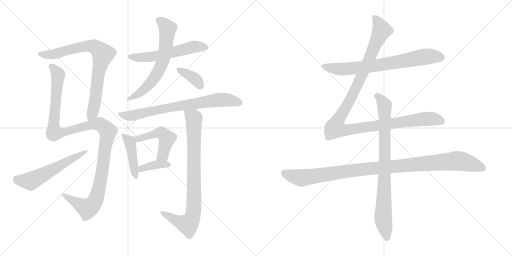
t = 0.00 s
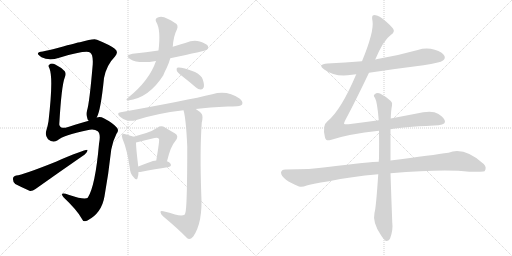
t = 2.51 s
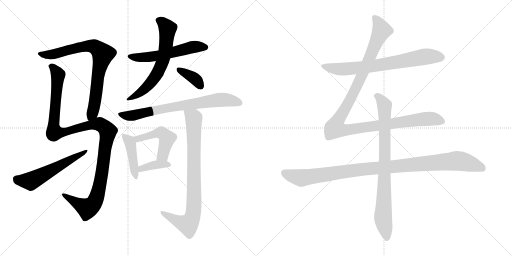
t = 5.02 s
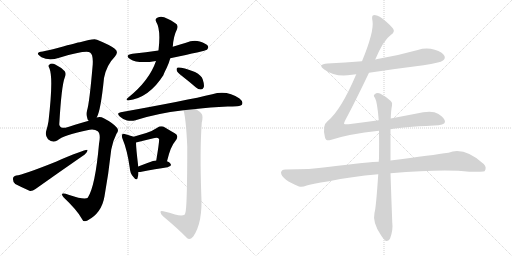
t = 7.54 s
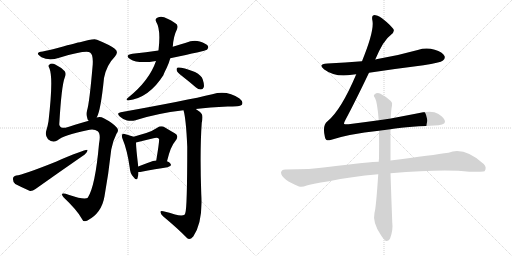
t = 10.05 s
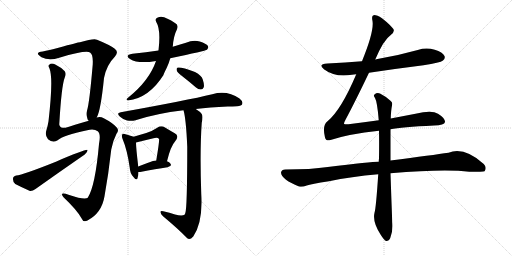
t = 12.56 s

The animated SVG that drew these frames (rendered in a browser with its animation timeline set to each time). Animation: 15 CSS @keyframes rules; one cycle of 12.56 s.

<svg version="1.1" viewBox="0 0 2048 1024" xmlns="http://www.w3.org/2000/svg">
  <g stroke="lightgray" stroke-dasharray="1,1" stroke-width="1" transform="scale(4, 4)">
    <line x1="0" y1="0" x2="256" y2="256"></line>
    <line x1="256" y1="0" x2="0" y2="256"></line>
    <line x1="128" y1="0" x2="128" y2="256"></line>
    <line x1="0" y1="128" x2="256" y2="128"></line>
    <line x1="256" y1="0" x2="512" y2="256"></line>
    <line x1="512" y1="0" x2="256" y2="256"></line>
    <line x1="384" y1="0" x2="384" y2="256"></line>
    <line x1="256" y1="128" x2="512" y2="128"></line>
  </g>
<g transform="scale(1, -1) translate(0, -850)">
   <style type="text/css">
    @keyframes keyframes0 {
      from {
       stroke: black;
       stroke-dashoffset: 791;
       stroke-width: 128;
       }
       72% {
       animation-timing-function: step-end;
       stroke: black;
       stroke-dashoffset: 0;
       stroke-width: 128;
       }
       to {
       stroke: black;
       stroke-width: 1024;
       }
       }
       #make-me-a-hanzi-animation-0 {
         animation: keyframes0 0.893717s both;
         animation-delay: 0.000000s;
         animation-timing-function: linear;
       }
    @keyframes keyframes1 {
      from {
       stroke: black;
       stroke-dashoffset: 1197;
       stroke-width: 128;
       }
       80% {
       animation-timing-function: step-end;
       stroke: black;
       stroke-dashoffset: 0;
       stroke-width: 128;
       }
       to {
       stroke: black;
       stroke-width: 1024;
       }
       }
       #make-me-a-hanzi-animation-1 {
         animation: keyframes1 1.224121s both;
         animation-delay: 0.893717s;
         animation-timing-function: linear;
       }
    @keyframes keyframes2 {
      from {
       stroke: black;
       stroke-dashoffset: 569;
       stroke-width: 128;
       }
       65% {
       animation-timing-function: step-end;
       stroke: black;
       stroke-dashoffset: 0;
       stroke-width: 128;
       }
       to {
       stroke: black;
       stroke-width: 1024;
       }
       }
       #make-me-a-hanzi-animation-2 {
         animation: keyframes2 0.713053s both;
         animation-delay: 2.117838s;
         animation-timing-function: linear;
       }
    @keyframes keyframes3 {
      from {
       stroke: black;
       stroke-dashoffset: 562;
       stroke-width: 128;
       }
       65% {
       animation-timing-function: step-end;
       stroke: black;
       stroke-dashoffset: 0;
       stroke-width: 128;
       }
       to {
       stroke: black;
       stroke-width: 1024;
       }
       }
       #make-me-a-hanzi-animation-3 {
         animation: keyframes3 0.707357s both;
         animation-delay: 2.830891s;
         animation-timing-function: linear;
       }
    @keyframes keyframes4 {
      from {
       stroke: black;
       stroke-dashoffset: 645;
       stroke-width: 128;
       }
       68% {
       animation-timing-function: step-end;
       stroke: black;
       stroke-dashoffset: 0;
       stroke-width: 128;
       }
       to {
       stroke: black;
       stroke-width: 1024;
       }
       }
       #make-me-a-hanzi-animation-4 {
         animation: keyframes4 0.774902s both;
         animation-delay: 3.538248s;
         animation-timing-function: linear;
       }
    @keyframes keyframes5 {
      from {
       stroke: black;
       stroke-dashoffset: 368;
       stroke-width: 128;
       }
       55% {
       animation-timing-function: step-end;
       stroke: black;
       stroke-dashoffset: 0;
       stroke-width: 128;
       }
       to {
       stroke: black;
       stroke-width: 1024;
       }
       }
       #make-me-a-hanzi-animation-5 {
         animation: keyframes5 0.549479s both;
         animation-delay: 4.313150s;
         animation-timing-function: linear;
       }
    @keyframes keyframes6 {
      from {
       stroke: black;
       stroke-dashoffset: 742;
       stroke-width: 128;
       }
       71% {
       animation-timing-function: step-end;
       stroke: black;
       stroke-dashoffset: 0;
       stroke-width: 128;
       }
       to {
       stroke: black;
       stroke-width: 1024;
       }
       }
       #make-me-a-hanzi-animation-6 {
         animation: keyframes6 0.853841s both;
         animation-delay: 4.862629s;
         animation-timing-function: linear;
       }
    @keyframes keyframes7 {
      from {
       stroke: black;
       stroke-dashoffset: 432;
       stroke-width: 128;
       }
       58% {
       animation-timing-function: step-end;
       stroke: black;
       stroke-dashoffset: 0;
       stroke-width: 128;
       }
       to {
       stroke: black;
       stroke-width: 1024;
       }
       }
       #make-me-a-hanzi-animation-7 {
         animation: keyframes7 0.601562s both;
         animation-delay: 5.716470s;
         animation-timing-function: linear;
       }
    @keyframes keyframes8 {
      from {
       stroke: black;
       stroke-dashoffset: 486;
       stroke-width: 128;
       }
       61% {
       animation-timing-function: step-end;
       stroke: black;
       stroke-dashoffset: 0;
       stroke-width: 128;
       }
       to {
       stroke: black;
       stroke-width: 1024;
       }
       }
       #make-me-a-hanzi-animation-8 {
         animation: keyframes8 0.645508s both;
         animation-delay: 6.318032s;
         animation-timing-function: linear;
       }
    @keyframes keyframes9 {
      from {
       stroke: black;
       stroke-dashoffset: 375;
       stroke-width: 128;
       }
       55% {
       animation-timing-function: step-end;
       stroke: black;
       stroke-dashoffset: 0;
       stroke-width: 128;
       }
       to {
       stroke: black;
       stroke-width: 1024;
       }
       }
       #make-me-a-hanzi-animation-9 {
         animation: keyframes9 0.555176s both;
         animation-delay: 6.963540s;
         animation-timing-function: linear;
       }
    @keyframes keyframes10 {
      from {
       stroke: black;
       stroke-dashoffset: 846;
       stroke-width: 128;
       }
       73% {
       animation-timing-function: step-end;
       stroke: black;
       stroke-dashoffset: 0;
       stroke-width: 128;
       }
       to {
       stroke: black;
       stroke-width: 1024;
       }
       }
       #make-me-a-hanzi-animation-10 {
         animation: keyframes10 0.938477s both;
         animation-delay: 7.518716s;
         animation-timing-function: linear;
       }
    @keyframes keyframes11 {
      from {
       stroke: black;
       stroke-dashoffset: 726;
       stroke-width: 128;
       }
       70% {
       animation-timing-function: step-end;
       stroke: black;
       stroke-dashoffset: 0;
       stroke-width: 128;
       }
       to {
       stroke: black;
       stroke-width: 1024;
       }
       }
       #make-me-a-hanzi-animation-11 {
         animation: keyframes11 0.840820s both;
         animation-delay: 8.457193s;
         animation-timing-function: linear;
       }
    @keyframes keyframes12 {
      from {
       stroke: black;
       stroke-dashoffset: 1180;
       stroke-width: 128;
       }
       79% {
       animation-timing-function: step-end;
       stroke: black;
       stroke-dashoffset: 0;
       stroke-width: 128;
       }
       to {
       stroke: black;
       stroke-width: 1024;
       }
       }
       #make-me-a-hanzi-animation-12 {
         animation: keyframes12 1.210286s both;
         animation-delay: 9.298013s;
         animation-timing-function: linear;
       }
    @keyframes keyframes13 {
      from {
       stroke: black;
       stroke-dashoffset: 1069;
       stroke-width: 128;
       }
       78% {
       animation-timing-function: step-end;
       stroke: black;
       stroke-dashoffset: 0;
       stroke-width: 128;
       }
       to {
       stroke: black;
       stroke-width: 1024;
       }
       }
       #make-me-a-hanzi-animation-13 {
         animation: keyframes13 1.119954s both;
         animation-delay: 10.508299s;
         animation-timing-function: linear;
       }
    @keyframes keyframes14 {
      from {
       stroke: black;
       stroke-dashoffset: 837;
       stroke-width: 128;
       }
       73% {
       animation-timing-function: step-end;
       stroke: black;
       stroke-dashoffset: 0;
       stroke-width: 128;
       }
       to {
       stroke: black;
       stroke-width: 1024;
       }
       }
       #make-me-a-hanzi-animation-14 {
         animation: keyframes14 0.931152s both;
         animation-delay: 11.628253s;
         animation-timing-function: linear;
       }
</style>
<path d="M 387.0 380.5 Q 403.0 408.5 416.0 538.5 Q 426.0 590.5 460.0 624.5 Q 476.0 642.5 459.0 655.5 Q 440.0 670.5 388.0 691.5 Q 376.0 697.5 320.0 681.5 Q 313.0 681.5 234.0 659.5 Q 195.0 649.5 171.0 644.5 Q 155.0 643.5 152.0 637.5 Q 148.0 633.5 166.0 621.5 Q 196.0 606.5 237.0 619.5 Q 343.0 650.5 360.0 640.5 Q 373.0 633.5 371.0 593.5 Q 358.0 439.5 348.0 407.5 Q 344.0 389.5 350.0 374.5 Q 351.0 370.5 355.0 367.5 C 368.0 340.5 376.0 352.5 387.0 380.5 Z" fill="lightgray"></path> 
<path d="M 355.0 367.5 Q 292.0 349.5 262.0 339.5 Q 240.0 335.5 237.0 352.5 Q 246.0 508.5 259.0 540.5 Q 265.0 555.5 259.0 565.5 Q 244.0 581.5 221.0 592.5 Q 205.0 599.5 197.0 591.5 Q 191.0 587.5 198.0 576.5 Q 214.0 537.5 194.0 365.5 Q 191.0 346.5 185.0 327.5 Q 179.0 308.5 192.0 293.5 Q 211.0 277.5 229.0 288.5 Q 254.0 310.5 349.0 329.5 Q 377.0 335.5 391.0 325.5 Q 404.0 315.5 396.0 274.5 Q 381.0 105.5 351.0 59.5 Q 339.0 49.5 277.0 70.5 Q 247.0 80.5 248.0 72.5 Q 248.0 68.5 255.0 60.5 Q 307.0 11.5 326.0 -22.5 Q 333.0 -40.5 350.0 -31.5 Q 407.0 -1.5 418.0 65.5 Q 434.0 153.5 445.0 252.5 Q 451.0 286.5 466.0 315.5 Q 478.0 330.5 466.0 341.5 Q 450.0 359.5 415.0 377.5 Q 402.0 384.5 387.0 380.5 L 355.0 367.5 Z" fill="lightgray"></path> 
<path d="M 65.0 148.5 Q 52.0 145.5 52.0 135.5 Q 51.0 122.5 61.0 114.5 Q 86.0 101.5 120.0 86.5 Q 130.0 85.5 142.0 94.5 Q 239.0 163.5 339.0 232.5 Q 351.0 241.5 350.0 250.5 Q 344.0 254.5 226.0 204.5 Q 91.0 150.5 65.0 148.5 Z" fill="lightgray"></path> 
<path d="M 681.0 617.5 Q 822.0 647.5 828.0 651.5 Q 835.0 658.5 832.0 666.5 Q 825.0 676.5 799.0 684.5 Q 771.0 690.5 744.0 679.5 Q 717.0 672.5 691.0 663.5 L 634.0 648.5 Q 585.0 641.5 530.0 635.5 Q 496.0 629.5 520.0 614.5 Q 553.0 593.5 624.0 606.5 L 681.0 617.5 Z" fill="lightgray"></path> 
<path d="M 624.0 606.5 Q 597.0 527.5 512.0 459.5 Q 500.0 450.5 512.0 448.5 Q 596.0 458.5 654.0 550.5 Q 654.0 553.5 667.0 579.5 Q 676.0 598.5 681.0 617.5 L 691.0 663.5 Q 694.0 706.5 708.0 733.5 Q 715.0 751.5 700.0 758.5 Q 684.0 770.5 670.0 775.5 Q 648.0 787.5 631.0 780.5 Q 618.0 776.5 625.0 762.5 Q 644.0 731.5 634.0 648.5 L 624.0 606.5 Z" fill="lightgray"></path> 
<path d="M 728.0 546.5 Q 755.0 525.5 784.0 500.5 Q 794.0 491.5 804.0 492.5 Q 811.0 492.5 815.0 501.5 Q 818.0 511.5 811.0 532.5 Q 807.0 548.5 780.0 562.5 Q 723.0 583.5 709.0 579.5 Q 705.0 576.5 707.0 568.5 Q 708.0 561.5 728.0 546.5 Z" fill="lightgray"></path> 
<path d="M 783.0 414.5 Q 838.0 421.5 911.0 424.5 Q 930.0 424.5 948.0 425.5 Q 966.0 426.5 969.0 434.5 Q 973.0 444.5 958.0 456.5 Q 909.0 490.5 849.0 473.5 Q 750.0 449.5 483.0 401.5 Q 464.0 398.5 479.0 384.5 Q 492.0 372.5 508.0 368.5 Q 527.0 364.5 542.0 369.5 Q 624.0 396.5 734.0 409.5 L 783.0 414.5 Z" fill="lightgray"></path> 
<path d="M 534.0 303.5 Q 525.0 307.5 502.0 313.5 Q 492.0 317.5 489.0 312.5 Q 485.0 308.5 490.0 295.5 Q 509.0 250.5 519.0 179.5 Q 520.0 157.5 533.0 143.5 Q 546.0 125.5 550.0 137.5 Q 554.0 147.5 554.0 162.5 L 553.0 184.5 Q 544.0 259.5 544.0 280.5 C 544.0 299.5 544.0 299.5 534.0 303.5 Z" fill="lightgray"></path> 
<path d="M 668.0 205.5 Q 683.0 266.5 700.0 284.5 Q 719.0 306.5 699.0 317.5 Q 683.0 326.5 660.0 340.5 Q 644.0 349.5 629.0 339.5 Q 610.0 326.5 585.0 318.5 Q 563.0 311.5 534.0 303.5 C 505.0 295.5 515.0 273.5 544.0 280.5 Q 580.0 289.5 614.0 297.5 Q 632.0 301.5 636.0 294.5 Q 639.0 291.5 625.0 208.5 C 620.0 178.5 661.0 176.5 668.0 205.5 Z" fill="lightgray"></path> 
<path d="M 554.0 162.5 Q 557.0 162.5 561.0 162.5 Q 624.0 174.5 670.0 181.5 Q 689.0 185.5 682.0 195.5 Q 678.0 202.5 668.0 205.5 L 625.0 208.5 Q 612.0 207.5 598.0 201.5 Q 573.0 192.5 553.0 184.5 C 525.0 173.5 524.0 162.5 554.0 162.5 Z" fill="lightgray"></path> 
<path d="M 700.0 -7.5 Q 679.0 -0.5 653.0 5.5 Q 641.0 8.5 642.0 1.5 Q 643.0 -5.5 652.0 -14.5 Q 710.0 -62.5 749.0 -102.5 Q 759.0 -111.5 773.0 -95.5 Q 812.0 -38.5 805.0 74.5 Q 799.0 248.5 807.0 359.5 Q 813.0 384.5 807.0 394.5 Q 801.0 403.5 783.0 414.5 C 759.0 431.5 727.0 438.5 734.0 409.5 Q 744.0 376.5 749.0 264.5 Q 749.0 15.5 741.0 -2.5 Q 740.0 -5.5 738.0 -8.5 Q 728.0 -15.5 700.0 -7.5 Z" fill="lightgray"></path> 
<path d="M 1476.0 559.5 Q 1582.0 575.5 1694.0 589.5 Q 1761.0 599.5 1772.0 608.5 Q 1782.0 615.5 1778.0 626.5 Q 1771.0 641.5 1739.0 651.5 Q 1705.0 661.5 1671.0 650.5 Q 1593.0 628.5 1510.0 614.5 Q 1506.0 614.5 1501.0 612.5 L 1448.0 605.5 Q 1381.0 599.5 1310.0 596.5 Q 1268.0 593.5 1297.0 572.5 Q 1342.0 539.5 1408.0 551.5 Q 1415.0 552.5 1425.0 553.5 L 1476.0 559.5 Z" fill="lightgray"></path> 
<path d="M 1515.0 369.5 Q 1457.0 362.5 1394.0 353.5 Q 1378.0 352.5 1376.0 355.5 Q 1375.0 358.5 1382.0 371.5 Q 1418.0 438.5 1476.0 559.5 L 1501.0 612.5 Q 1534.0 690.5 1563.0 710.5 Q 1582.0 723.5 1572.0 736.5 Q 1521.0 790.5 1495.0 789.5 Q 1485.0 789.5 1490.0 766.5 Q 1497.0 724.5 1448.0 605.5 L 1425.0 553.5 Q 1364.0 409.5 1310.0 365.5 Q 1288.0 349.5 1300.0 300.5 Q 1304.0 284.5 1322.0 290.5 Q 1394.0 314.5 1516.0 327.5 L 1562.0 333.5 Q 1604.0 342.5 1736.0 348.5 Q 1778.0 349.5 1780.0 362.5 Q 1781.0 377.5 1752.0 395.5 Q 1728.0 410.5 1662.0 395.5 L 1563.0 376.5 L 1515.0 369.5 Z" fill="lightgray"></path> 
<path d="M 1515.0 203.5 Q 1484.0 203.5 1311.0 182.5 Q 1244.0 172.5 1141.0 172.5 Q 1126.0 172.5 1124.0 160.5 Q 1124.0 147.5 1144.0 131.5 Q 1162.0 118.5 1196.0 104.5 Q 1208.0 100.5 1227.0 108.5 Q 1243.0 114.5 1316.0 125.5 Q 1404.0 144.5 1513.0 153.5 L 1562.0 157.5 Q 1778.0 175.5 1877.0 163.5 Q 1934.0 163.5 1938.0 165.5 Q 1938.0 166.5 1939.0 166.5 Q 1948.0 181.5 1935.0 194.5 Q 1857.0 264.5 1794.0 239.5 Q 1733.0 230.5 1562.0 208.5 L 1515.0 203.5 Z" fill="lightgray"></path> 
<path d="M 1563.0 376.5 Q 1564.0 409.5 1568.0 428.5 Q 1571.0 440.5 1563.0 446.5 Q 1539.0 467.5 1520.0 476.5 Q 1507.0 480.5 1498.0 472.5 Q 1492.0 468.5 1500.0 458.5 Q 1509.0 443.5 1515.0 369.5 L 1516.0 327.5 Q 1517.0 278.5 1516.0 216.5 Q 1515.0 210.5 1515.0 203.5 L 1513.0 153.5 Q 1504.0 17.5 1498.0 -0.5 Q 1489.0 -39.5 1524.0 -90.5 Q 1536.0 -109.5 1544.0 -113.5 Q 1556.0 -114.5 1561.0 -101.5 Q 1573.0 -68.5 1569.0 -38.5 Q 1565.0 64.5 1562.0 157.5 L 1562.0 208.5 L 1562.0 333.5 L 1563.0 376.5 Z" fill="lightgray"></path> 
      <clipPath id="make-me-a-hanzi-clip-0">
      <path d="M 387.0 380.5 Q 403.0 408.5 416.0 538.5 Q 426.0 590.5 460.0 624.5 Q 476.0 642.5 459.0 655.5 Q 440.0 670.5 388.0 691.5 Q 376.0 697.5 320.0 681.5 Q 313.0 681.5 234.0 659.5 Q 195.0 649.5 171.0 644.5 Q 155.0 643.5 152.0 637.5 Q 148.0 633.5 166.0 621.5 Q 196.0 606.5 237.0 619.5 Q 343.0 650.5 360.0 640.5 Q 373.0 633.5 371.0 593.5 Q 358.0 439.5 348.0 407.5 Q 344.0 389.5 350.0 374.5 Q 351.0 370.5 355.0 367.5 C 368.0 340.5 376.0 352.5 387.0 380.5 Z" fill="lightgray"></path>
      </clipPath>
      <path clip-path="url(#make-me-a-hanzi-clip-0)" d="M 158.0 635.5 L 199.0 631.5 L 316.0 660.5 L 368.0 666.5 L 386.0 659.5 L 412.0 634.5 L 397.0 578.5 L 374.0 412.5 L 358.0 375.5 " fill="none" id="make-me-a-hanzi-animation-0" stroke-dasharray="663 1326" stroke-linecap="round"></path>

      <clipPath id="make-me-a-hanzi-clip-1">
      <path d="M 355.0 367.5 Q 292.0 349.5 262.0 339.5 Q 240.0 335.5 237.0 352.5 Q 246.0 508.5 259.0 540.5 Q 265.0 555.5 259.0 565.5 Q 244.0 581.5 221.0 592.5 Q 205.0 599.5 197.0 591.5 Q 191.0 587.5 198.0 576.5 Q 214.0 537.5 194.0 365.5 Q 191.0 346.5 185.0 327.5 Q 179.0 308.5 192.0 293.5 Q 211.0 277.5 229.0 288.5 Q 254.0 310.5 349.0 329.5 Q 377.0 335.5 391.0 325.5 Q 404.0 315.5 396.0 274.5 Q 381.0 105.5 351.0 59.5 Q 339.0 49.5 277.0 70.5 Q 247.0 80.5 248.0 72.5 Q 248.0 68.5 255.0 60.5 Q 307.0 11.5 326.0 -22.5 Q 333.0 -40.5 350.0 -31.5 Q 407.0 -1.5 418.0 65.5 Q 434.0 153.5 445.0 252.5 Q 451.0 286.5 466.0 315.5 Q 478.0 330.5 466.0 341.5 Q 450.0 359.5 415.0 377.5 Q 402.0 384.5 387.0 380.5 L 355.0 367.5 Z" fill="lightgray"></path>
      </clipPath>
      <path clip-path="url(#make-me-a-hanzi-clip-1)" d="M 206.0 584.5 L 232.0 551.5 L 215.0 375.5 L 218.0 321.5 L 244.0 319.5 L 391.0 354.5 L 410.0 348.5 L 431.0 325.5 L 407.0 152.5 L 392.0 77.5 L 378.0 40.5 L 349.0 16.5 L 268.0 60.5 L 265.0 68.5 L 254.0 68.5 " fill="none" id="make-me-a-hanzi-animation-1" stroke-dasharray="1069 2138" stroke-linecap="round"></path>

      <clipPath id="make-me-a-hanzi-clip-2">
      <path d="M 65.0 148.5 Q 52.0 145.5 52.0 135.5 Q 51.0 122.5 61.0 114.5 Q 86.0 101.5 120.0 86.5 Q 130.0 85.5 142.0 94.5 Q 239.0 163.5 339.0 232.5 Q 351.0 241.5 350.0 250.5 Q 344.0 254.5 226.0 204.5 Q 91.0 150.5 65.0 148.5 Z" fill="lightgray"></path>
      </clipPath>
      <path clip-path="url(#make-me-a-hanzi-clip-2)" d="M 66.0 134.5 L 122.0 125.5 L 348.0 246.5 " fill="none" id="make-me-a-hanzi-animation-2" stroke-dasharray="441 882" stroke-linecap="round"></path>

      <clipPath id="make-me-a-hanzi-clip-3">
      <path d="M 681.0 617.5 Q 822.0 647.5 828.0 651.5 Q 835.0 658.5 832.0 666.5 Q 825.0 676.5 799.0 684.5 Q 771.0 690.5 744.0 679.5 Q 717.0 672.5 691.0 663.5 L 634.0 648.5 Q 585.0 641.5 530.0 635.5 Q 496.0 629.5 520.0 614.5 Q 553.0 593.5 624.0 606.5 L 681.0 617.5 Z" fill="lightgray"></path>
      </clipPath>
      <path clip-path="url(#make-me-a-hanzi-clip-3)" d="M 522.0 626.5 L 564.0 619.5 L 594.0 621.5 L 768.0 661.5 L 823.0 660.5 " fill="none" id="make-me-a-hanzi-animation-3" stroke-dasharray="434 868" stroke-linecap="round"></path>

      <clipPath id="make-me-a-hanzi-clip-4">
      <path d="M 624.0 606.5 Q 597.0 527.5 512.0 459.5 Q 500.0 450.5 512.0 448.5 Q 596.0 458.5 654.0 550.5 Q 654.0 553.5 667.0 579.5 Q 676.0 598.5 681.0 617.5 L 691.0 663.5 Q 694.0 706.5 708.0 733.5 Q 715.0 751.5 700.0 758.5 Q 684.0 770.5 670.0 775.5 Q 648.0 787.5 631.0 780.5 Q 618.0 776.5 625.0 762.5 Q 644.0 731.5 634.0 648.5 L 624.0 606.5 Z" fill="lightgray"></path>
      </clipPath>
      <path clip-path="url(#make-me-a-hanzi-clip-4)" d="M 633.0 769.5 L 647.0 763.5 L 670.0 736.5 L 661.0 645.5 L 647.0 595.5 L 629.0 555.5 L 600.0 515.5 L 568.0 485.5 L 519.0 454.5 " fill="none" id="make-me-a-hanzi-animation-4" stroke-dasharray="517 1034" stroke-linecap="round"></path>

      <clipPath id="make-me-a-hanzi-clip-5">
      <path d="M 728.0 546.5 Q 755.0 525.5 784.0 500.5 Q 794.0 491.5 804.0 492.5 Q 811.0 492.5 815.0 501.5 Q 818.0 511.5 811.0 532.5 Q 807.0 548.5 780.0 562.5 Q 723.0 583.5 709.0 579.5 Q 705.0 576.5 707.0 568.5 Q 708.0 561.5 728.0 546.5 Z" fill="lightgray"></path>
      </clipPath>
      <path clip-path="url(#make-me-a-hanzi-clip-5)" d="M 713.0 573.5 L 776.0 538.5 L 801.0 507.5 " fill="none" id="make-me-a-hanzi-animation-5" stroke-dasharray="240 480" stroke-linecap="round"></path>

      <clipPath id="make-me-a-hanzi-clip-6">
      <path d="M 783.0 414.5 Q 838.0 421.5 911.0 424.5 Q 930.0 424.5 948.0 425.5 Q 966.0 426.5 969.0 434.5 Q 973.0 444.5 958.0 456.5 Q 909.0 490.5 849.0 473.5 Q 750.0 449.5 483.0 401.5 Q 464.0 398.5 479.0 384.5 Q 492.0 372.5 508.0 368.5 Q 527.0 364.5 542.0 369.5 Q 624.0 396.5 734.0 409.5 L 783.0 414.5 Z" fill="lightgray"></path>
      </clipPath>
      <path clip-path="url(#make-me-a-hanzi-clip-6)" d="M 481.0 393.5 L 532.0 388.5 L 636.0 413.5 L 877.0 451.5 L 914.0 450.5 L 959.0 439.5 " fill="none" id="make-me-a-hanzi-animation-6" stroke-dasharray="614 1228" stroke-linecap="round"></path>

      <clipPath id="make-me-a-hanzi-clip-7">
      <path d="M 534.0 303.5 Q 525.0 307.5 502.0 313.5 Q 492.0 317.5 489.0 312.5 Q 485.0 308.5 490.0 295.5 Q 509.0 250.5 519.0 179.5 Q 520.0 157.5 533.0 143.5 Q 546.0 125.5 550.0 137.5 Q 554.0 147.5 554.0 162.5 L 553.0 184.5 Q 544.0 259.5 544.0 280.5 C 544.0 299.5 544.0 299.5 534.0 303.5 Z" fill="lightgray"></path>
      </clipPath>
      <path clip-path="url(#make-me-a-hanzi-clip-7)" d="M 496.0 307.5 L 521.0 276.5 L 542.0 141.5 " fill="none" id="make-me-a-hanzi-animation-7" stroke-dasharray="304 608" stroke-linecap="round"></path>

      <clipPath id="make-me-a-hanzi-clip-8">
      <path d="M 668.0 205.5 Q 683.0 266.5 700.0 284.5 Q 719.0 306.5 699.0 317.5 Q 683.0 326.5 660.0 340.5 Q 644.0 349.5 629.0 339.5 Q 610.0 326.5 585.0 318.5 Q 563.0 311.5 534.0 303.5 C 505.0 295.5 515.0 273.5 544.0 280.5 Q 580.0 289.5 614.0 297.5 Q 632.0 301.5 636.0 294.5 Q 639.0 291.5 625.0 208.5 C 620.0 178.5 661.0 176.5 668.0 205.5 Z" fill="lightgray"></path>
      </clipPath>
      <path clip-path="url(#make-me-a-hanzi-clip-8)" d="M 542.0 300.5 L 563.0 297.5 L 635.0 319.5 L 654.0 314.5 L 669.0 297.5 L 651.0 228.5 L 633.0 220.5 " fill="none" id="make-me-a-hanzi-animation-8" stroke-dasharray="358 716" stroke-linecap="round"></path>

      <clipPath id="make-me-a-hanzi-clip-9">
      <path d="M 554.0 162.5 Q 557.0 162.5 561.0 162.5 Q 624.0 174.5 670.0 181.5 Q 689.0 185.5 682.0 195.5 Q 678.0 202.5 668.0 205.5 L 625.0 208.5 Q 612.0 207.5 598.0 201.5 Q 573.0 192.5 553.0 184.5 C 525.0 173.5 524.0 162.5 554.0 162.5 Z" fill="lightgray"></path>
      </clipPath>
      <path clip-path="url(#make-me-a-hanzi-clip-9)" d="M 558.0 168.5 L 610.0 189.5 L 673.0 190.5 " fill="none" id="make-me-a-hanzi-animation-9" stroke-dasharray="247 494" stroke-linecap="round"></path>

      <clipPath id="make-me-a-hanzi-clip-10">
      <path d="M 700.0 -7.5 Q 679.0 -0.5 653.0 5.5 Q 641.0 8.5 642.0 1.5 Q 643.0 -5.5 652.0 -14.5 Q 710.0 -62.5 749.0 -102.5 Q 759.0 -111.5 773.0 -95.5 Q 812.0 -38.5 805.0 74.5 Q 799.0 248.5 807.0 359.5 Q 813.0 384.5 807.0 394.5 Q 801.0 403.5 783.0 414.5 C 759.0 431.5 727.0 438.5 734.0 409.5 Q 744.0 376.5 749.0 264.5 Q 749.0 15.5 741.0 -2.5 Q 740.0 -5.5 738.0 -8.5 Q 728.0 -15.5 700.0 -7.5 Z" fill="lightgray"></path>
      </clipPath>
      <path clip-path="url(#make-me-a-hanzi-clip-10)" d="M 740.0 407.5 L 775.0 377.5 L 773.0 -4.5 L 752.0 -47.5 L 709.0 -33.5 L 649.0 -0.5 " fill="none" id="make-me-a-hanzi-animation-10" stroke-dasharray="718 1436" stroke-linecap="round"></path>

      <clipPath id="make-me-a-hanzi-clip-11">
      <path d="M 1476.0 559.5 Q 1582.0 575.5 1694.0 589.5 Q 1761.0 599.5 1772.0 608.5 Q 1782.0 615.5 1778.0 626.5 Q 1771.0 641.5 1739.0 651.5 Q 1705.0 661.5 1671.0 650.5 Q 1593.0 628.5 1510.0 614.5 Q 1506.0 614.5 1501.0 612.5 L 1448.0 605.5 Q 1381.0 599.5 1310.0 596.5 Q 1268.0 593.5 1297.0 572.5 Q 1342.0 539.5 1408.0 551.5 Q 1415.0 552.5 1425.0 553.5 L 1476.0 559.5 Z" fill="lightgray"></path>
      </clipPath>
      <path clip-path="url(#make-me-a-hanzi-clip-11)" d="M 1300.0 586.5 L 1370.0 573.5 L 1495.0 586.5 L 1705.0 624.5 L 1765.0 620.5 " fill="none" id="make-me-a-hanzi-animation-11" stroke-dasharray="598 1196" stroke-linecap="round"></path>

      <clipPath id="make-me-a-hanzi-clip-12">
      <path d="M 1515.0 369.5 Q 1457.0 362.5 1394.0 353.5 Q 1378.0 352.5 1376.0 355.5 Q 1375.0 358.5 1382.0 371.5 Q 1418.0 438.5 1476.0 559.5 L 1501.0 612.5 Q 1534.0 690.5 1563.0 710.5 Q 1582.0 723.5 1572.0 736.5 Q 1521.0 790.5 1495.0 789.5 Q 1485.0 789.5 1490.0 766.5 Q 1497.0 724.5 1448.0 605.5 L 1425.0 553.5 Q 1364.0 409.5 1310.0 365.5 Q 1288.0 349.5 1300.0 300.5 Q 1304.0 284.5 1322.0 290.5 Q 1394.0 314.5 1516.0 327.5 L 1562.0 333.5 Q 1604.0 342.5 1736.0 348.5 Q 1778.0 349.5 1780.0 362.5 Q 1781.0 377.5 1752.0 395.5 Q 1728.0 410.5 1662.0 395.5 L 1563.0 376.5 L 1515.0 369.5 Z" fill="lightgray"></path>
      </clipPath>
      <path clip-path="url(#make-me-a-hanzi-clip-12)" d="M 1498.0 779.5 L 1518.0 750.5 L 1525.0 725.5 L 1438.0 527.5 L 1349.0 363.5 L 1342.0 336.5 L 1388.0 330.5 L 1696.0 374.5 L 1731.0 375.5 L 1769.0 365.5 " fill="none" id="make-me-a-hanzi-animation-12" stroke-dasharray="1052 2104" stroke-linecap="round"></path>

      <clipPath id="make-me-a-hanzi-clip-13">
      <path d="M 1515.0 203.5 Q 1484.0 203.5 1311.0 182.5 Q 1244.0 172.5 1141.0 172.5 Q 1126.0 172.5 1124.0 160.5 Q 1124.0 147.5 1144.0 131.5 Q 1162.0 118.5 1196.0 104.5 Q 1208.0 100.5 1227.0 108.5 Q 1243.0 114.5 1316.0 125.5 Q 1404.0 144.5 1513.0 153.5 L 1562.0 157.5 Q 1778.0 175.5 1877.0 163.5 Q 1934.0 163.5 1938.0 165.5 Q 1938.0 166.5 1939.0 166.5 Q 1948.0 181.5 1935.0 194.5 Q 1857.0 264.5 1794.0 239.5 Q 1733.0 230.5 1562.0 208.5 L 1515.0 203.5 Z" fill="lightgray"></path>
      </clipPath>
      <path clip-path="url(#make-me-a-hanzi-clip-13)" d="M 1137.0 158.5 L 1205.0 138.5 L 1396.0 167.5 L 1820.0 206.5 L 1896.0 191.5 L 1925.0 180.5 L 1935.0 169.5 " fill="none" id="make-me-a-hanzi-animation-13" stroke-dasharray="941 1882" stroke-linecap="round"></path>

      <clipPath id="make-me-a-hanzi-clip-14">
      <path d="M 1563.0 376.5 Q 1564.0 409.5 1568.0 428.5 Q 1571.0 440.5 1563.0 446.5 Q 1539.0 467.5 1520.0 476.5 Q 1507.0 480.5 1498.0 472.5 Q 1492.0 468.5 1500.0 458.5 Q 1509.0 443.5 1515.0 369.5 L 1516.0 327.5 Q 1517.0 278.5 1516.0 216.5 Q 1515.0 210.5 1515.0 203.5 L 1513.0 153.5 Q 1504.0 17.5 1498.0 -0.5 Q 1489.0 -39.5 1524.0 -90.5 Q 1536.0 -109.5 1544.0 -113.5 Q 1556.0 -114.5 1561.0 -101.5 Q 1573.0 -68.5 1569.0 -38.5 Q 1565.0 64.5 1562.0 157.5 L 1562.0 208.5 L 1562.0 333.5 L 1563.0 376.5 Z" fill="lightgray"></path>
      </clipPath>
      <path clip-path="url(#make-me-a-hanzi-clip-14)" d="M 1507.0 466.5 L 1538.0 428.5 L 1540.0 216.5 L 1532.0 -19.5 L 1547.0 -101.5 " fill="none" id="make-me-a-hanzi-animation-14" stroke-dasharray="709 1418" stroke-linecap="round"></path>

</g>
</svg>
